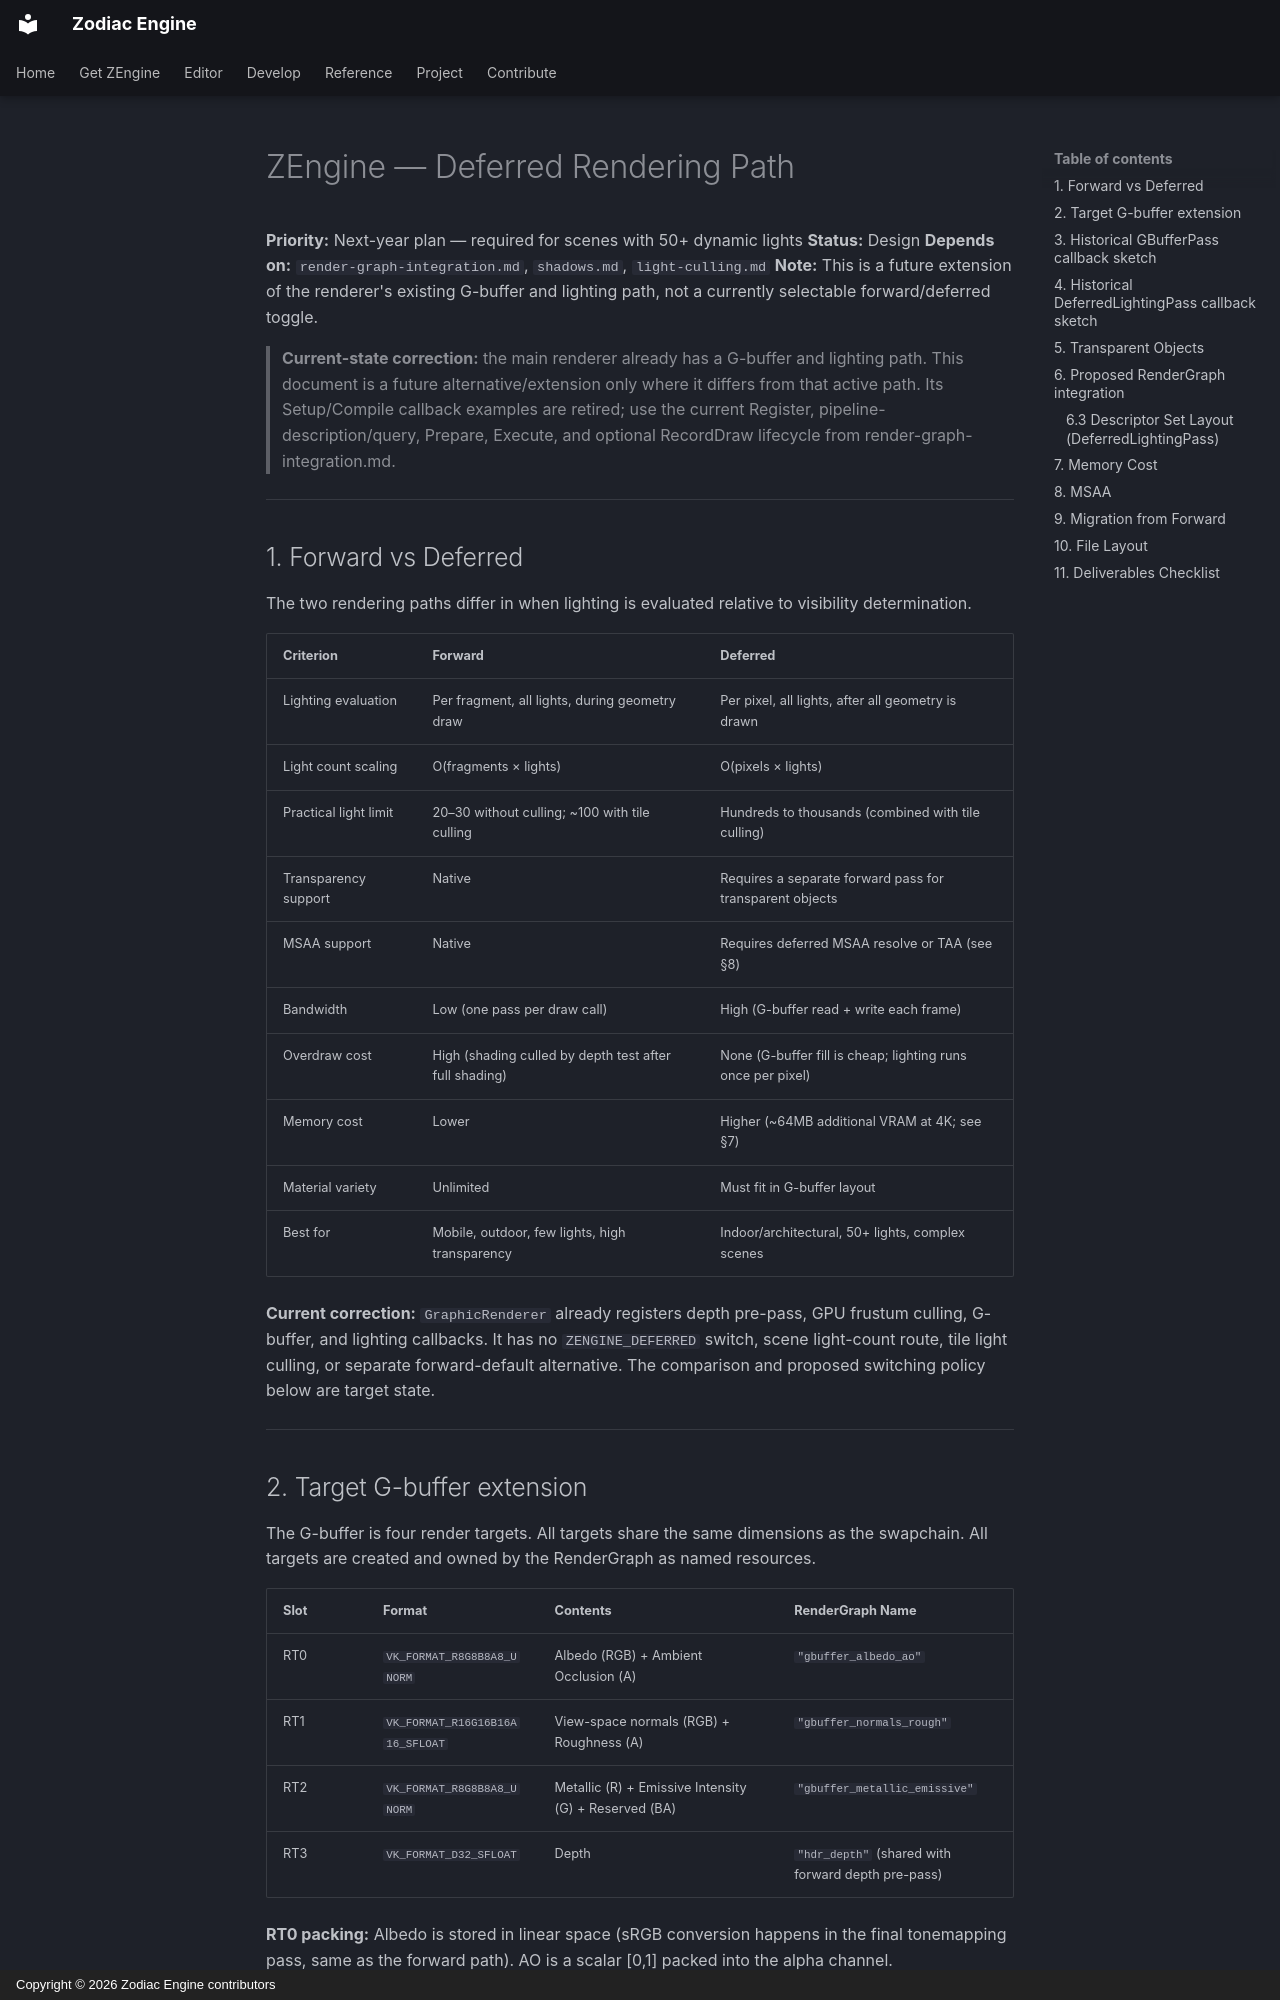

repository: JeanPhilippeKernel/RendererEngine · page: design/future-plan/next-year-plans/deferred-rendering/index.html · generator: mkdocs · copyright: Copyright © 2026 Zodiac Engine contributors

# ZEngine — Deferred Rendering Path

**Priority:** Next-year plan — required for scenes with 50+ dynamic lights
**Status:** Design
**Depends on:** `render-graph-integration.md`, `shadows.md`, `light-culling.md`
**Note:** This is a future extension of the renderer's existing G-buffer and lighting path, not a currently selectable forward/deferred toggle.

> **Current-state correction:** the main renderer already has a G-buffer and lighting
> path. This document is a future alternative/extension only where it differs from
> that active path. Its Setup/Compile callback examples are retired; use the current
> Register, pipeline-description/query, Prepare, Execute, and optional RecordDraw
> lifecycle from render-graph-integration.md.

---

## 1. Forward vs Deferred

The two rendering paths differ in when lighting is evaluated relative to visibility determination.

| Criterion | Forward | Deferred |
|---|---|---|
| Lighting evaluation | Per fragment, all lights, during geometry draw | Per pixel, all lights, after all geometry is drawn |
| Light count scaling | O(fragments × lights) | O(pixels × lights) |
| Practical light limit | 20–30 without culling; ~100 with tile culling | Hundreds to thousands (combined with tile culling) |
| Transparency support | Native | Requires a separate forward pass for transparent objects |
| MSAA support | Native | Requires deferred MSAA resolve or TAA (see §8) |
| Bandwidth | Low (one pass per draw call) | High (G-buffer read + write each frame) |
| Overdraw cost | High (shading culled by depth test after full shading) | None (G-buffer fill is cheap; lighting runs once per pixel) |
| Memory cost | Lower | Higher (~64MB additional VRAM at 4K; see §7) |
| Material variety | Unlimited | Must fit in G-buffer layout |
| Best for | Mobile, outdoor, few lights, high transparency | Indoor/architectural, 50+ lights, complex scenes |

**Current correction:** `GraphicRenderer` already registers depth pre-pass, GPU frustum culling, G-buffer, and lighting callbacks. It has no `ZENGINE_DEFERRED` switch, scene light-count route, tile light culling, or separate forward-default alternative. The comparison and proposed switching policy below are target state.

---
